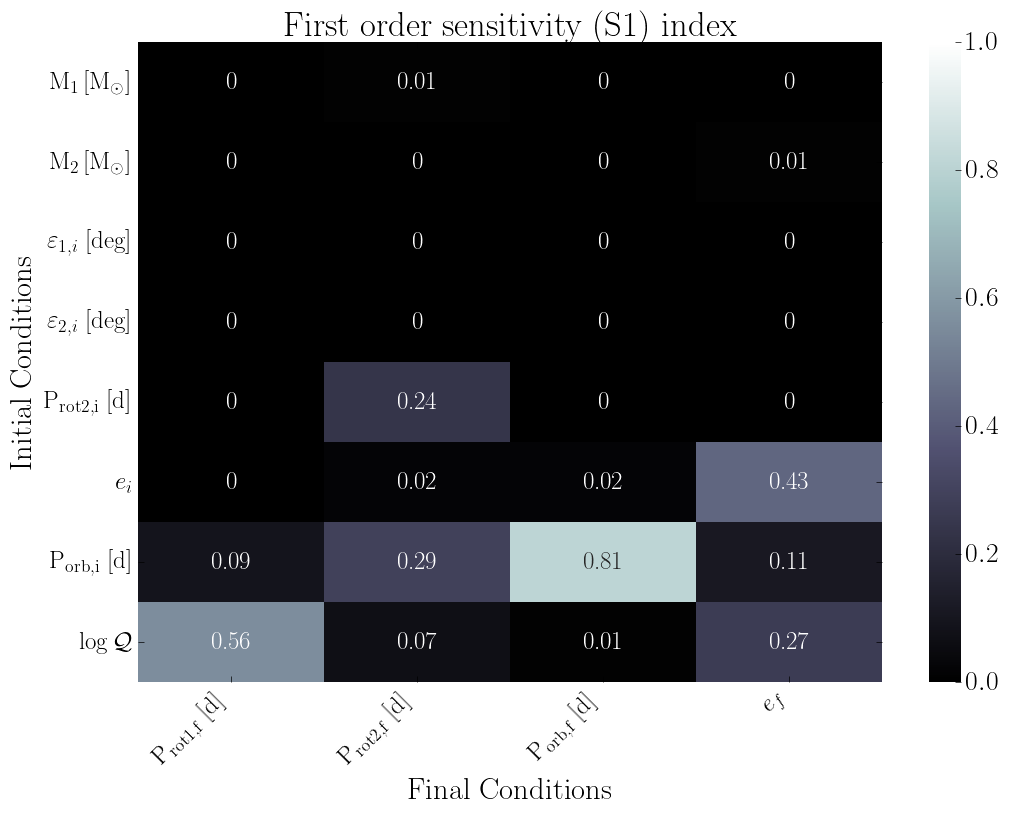

The data file committed next to this chart (first rows):
, final.primary.RotPer, final.secondary.RotPer, final.secondary.OrbPeriod, final.secondary.Eccentricity
primary.dMass, 0.0, 0.01, 0.0, 0.0
secondary.dMass, 0.0, 0.0, 0.0, 0.01
primary.dObliquity, 0.0, 0.0, 0.0, 0.0
secondary.dObliquity, 0.0, 0.0, 0.0, 0.0
secondary.dRotPeriod, 0.0, 0.24, 0.0, 0.0
secondary.dEcc, 0.0, 0.02, 0.02, 0.43
secondary.dOrbPeriod, 0.09, 0.29, 0.81, 0.11
primary.dTidalQ, 0.56, 0.07, 0.01, 0.27
